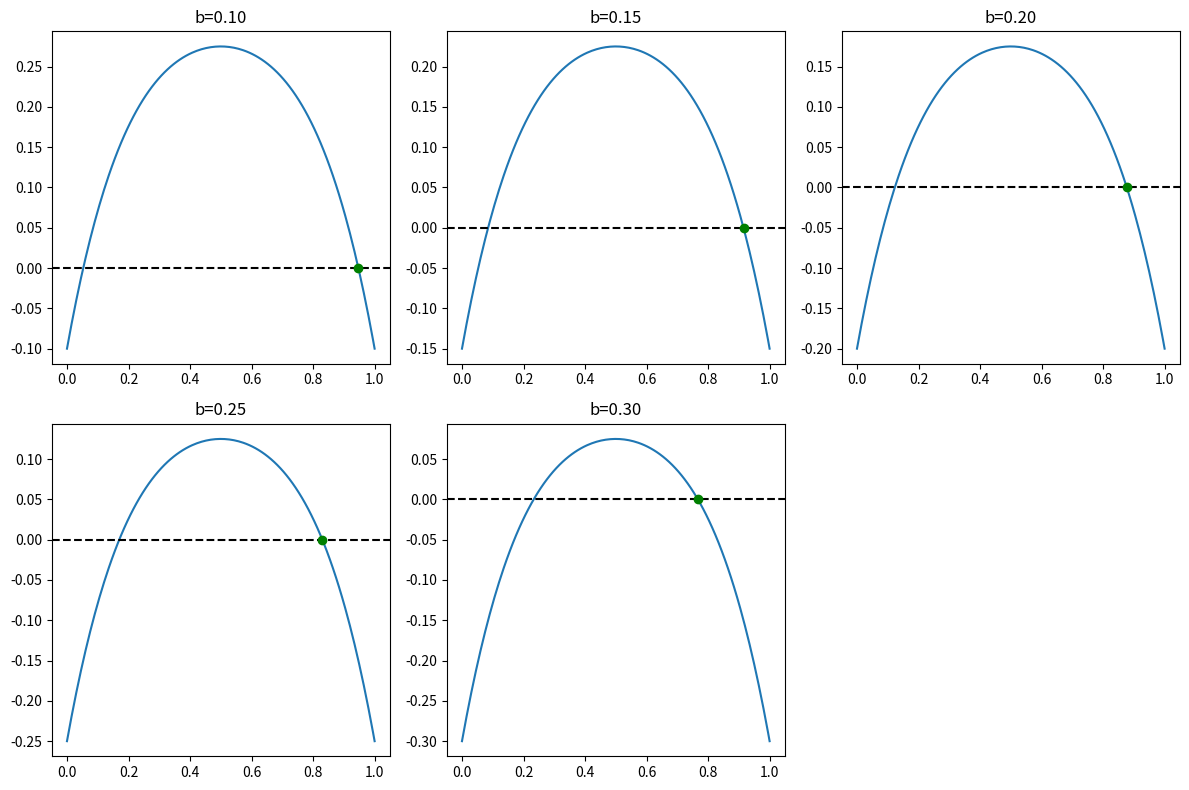
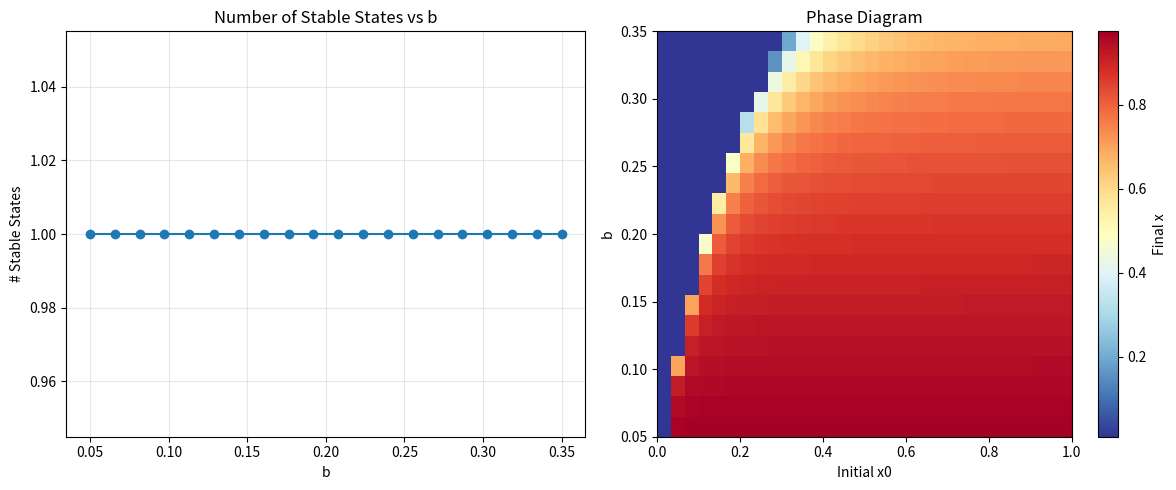

Reproduce these figures in Python, in order.
"""
改进的三稳态模型
================

使用三势阱来产生3个稳定状态
"""

import numpy as np
import matplotlib.pyplot as plt
import os

os.makedirs('F:/hypergraph_bistability/figures/tristability', exist_ok=True)


def triple_well(x, a, b):
    """
    三势阱模型
    F(x) = a * sin(3*pi*x) * (x - 0.5) - b
    
    或者更简单：三余弦
    F(x) = -cos(3*pi*x) - b + c*x
    """
    # 产生三个峰
    return -np.cos(3 * np.pi * x) - b + 0.5 * x


def polynomial_tristability(x, c1, c2, b):
    """
    多项式形式 - 更易控
    F(x) = c1*x*(1-x) + c2*x*(1-x)*(x-0.5)^2 - b
    """
    return c1 * x * (1 - x) + c2 * x * (1 - x) * (x - 0.5)**2 - b


def find_roots(func, x_range, n=1000):
    """找零点"""
    x = np.linspace(x_range[0], x_range[1], n)
    y = func(x)
    
    roots = []
    for i in range(len(x) - 1):
        if y[i] * y[i+1] < 0:
            roots.append((x[i] + x[i+1]) / 2)
    return roots


def check_stability(root, func):
    """检查稳定性"""
    h = 0.001
    d = (func(root + h) - func(root - h)) / (2 * h)
    return d < 0


def scan_parameters():
    """参数扫描找三稳态"""
    print("=" * 60)
    print("Parameter Scan for Tristability")
    print("=" * 60)
    
    found = []
    
    for c1 in np.linspace(0.5, 2.0, 8):
        for c2 in np.linspace(0.5, 3.0, 8):
            for b in np.linspace(0.1, 0.4, 10):
                def F(x):
                    return polynomial_tristability(x, c1, c2, b)
                
                roots = find_roots(F, [0, 1])
                stable_count = sum(1 for r in roots if check_stability(r, F))
                
                if stable_count >= 3:
                    found.append({
                        'c1': c1, 'c2': c2, 'b': b,
                        'stable_count': stable_count,
                        'roots': roots
                    })
    
    print(f"\nFound {len(found)} parameter combinations with 3+ stable states")
    
    if found:
        print("\nFirst example:")
        f = found[0]
        print(f"  c1={f['c1']:.2f}, c2={f['c2']:.2f}, b={f['b']:.2f}")
        print(f"  Stable roots: {f['roots']}")
        
        # 绘制这个例子
        plot_example(f['c1'], f['c2'], f['b'])
    
    return found


def plot_example(c1, c2, b):
    """绘制示例"""
    x = np.linspace(0, 1, 200)
    y = polynomial_tristability(x, c1, c2, b)
    
    roots = find_roots(lambda x: polynomial_tristability(x, c1, c2, b), [0, 1])
    
    plt.figure(figsize=(10, 6))
    plt.plot(x, y, 'b-', linewidth=2)
    plt.axhline(y=0, color='k', linestyle='--')
    
    # 标记稳态点
    for r in roots:
        stable = check_stability(r, lambda x: polynomial_tristability(x, c1, c2, b))
        if stable:
            plt.plot(r, 0, 'go', markersize=12)
        else:
            plt.plot(r, 0, 'rx', markersize=12)
    
    plt.xlabel('x')
    plt.ylabel('F(x)')
    plt.title(f'Tristability: c1={c1:.2f}, c2={c2:.2f}, b={b:.2f}')
    plt.grid(True, alpha=0.3)
    plt.savefig('F:/hypergraph_bistability/figures/tristability/example_tristability.png', dpi=150)
    plt.close()


def simple_tristability():
    """简单测试：固定c1=1, c2=2, 扫描b"""
    print("\n" + "=" * 60)
    print("Simple Scan: c1=1.5, c2=2.5, vary b")
    print("=" * 60)
    
    c1, c2 = 1.5, 2.5
    
    results = []
    for b in np.linspace(0.05, 0.35, 20):
        def F(x):
            return polynomial_tristability(x, c1, c2, b)
        
        roots = find_roots(F, [0, 1])
        stable = [r for r in roots if check_stability(r, F)]
        
        results.append({
            'b': b,
            'n_stable': len(stable),
            'stable': stable
        })
        
        if len(stable) >= 3:
            print(f"\nFound 3+ stable states at b={b:.3f}")
            print(f"  Stable: {stable}")
    
    # 绘图
    plt.figure(figsize=(12, 8))
    
    x = np.linspace(0, 1, 200)
    
    # 画几个b值
    for i, b in enumerate([0.1, 0.15, 0.2, 0.25, 0.3]):
        y = polynomial_tristability(x, c1, c2, b)
        plt.subplot(2, 3, i+1)
        plt.plot(x, y)
        plt.axhline(y=0, color='k', linestyle='--')
        plt.title(f'b={b:.2f}')
        
        # 标记稳态
        def F(x):
            return polynomial_tristability(x, c1, c2, b)
        roots = find_roots(F, [0, 1])
        for r in roots:
            if check_stability(r, F):
                plt.plot(r, 0, 'go')
    
    plt.tight_layout()
    plt.savefig('F:/hypergraph_bistability/figures/tristability/simple_scan.png', dpi=150)
    plt.close()
    
    # 绘制相图
    plt.figure(figsize=(12, 5))
    
    plt.subplot(1, 2, 1)
    bs = [r['b'] for r in results]
    n_stables = [r['n_stable'] for r in results]
    plt.plot(bs, n_stables, 'o-')
    plt.xlabel('b')
    plt.ylabel('# Stable States')
    plt.title('Number of Stable States vs b')
    plt.grid(True, alpha=0.3)
    
    plt.subplot(1, 2, 2)
    # 相图
    b_range = np.linspace(0.05, 0.35, 20)
    x0_range = np.linspace(0.02, 0.98, 30)
    
    final_grid = np.zeros((len(b_range), len(x0_range)))
    
    def simulate(x0, b, steps=50):
        x = x0
        for _ in range(steps):
            F = polynomial_tristability(x, c1, c2, b)
            x = x + 0.1 * F
            x = np.clip(x, 0.01, 0.99)
        return x
    
    for i, b in enumerate(b_range):
        for j, x0 in enumerate(x0_range):
            final_grid[i, j] = simulate(x0, b)
    
    plt.imshow(final_grid, aspect='auto', origin='lower',
               extent=[0, 1, 0.05, 0.35], cmap='RdYlBu_r')
    plt.colorbar(label='Final x')
    plt.xlabel('Initial x0')
    plt.ylabel('b')
    plt.title('Phase Diagram')
    
    plt.tight_layout()
    plt.savefig(r'F:/hypergraph_bistability/figures/tristability/phase_simple.png', dpi=150)
    plt.close()


if __name__ == "__main__":
    # 先做简单扫描
    simple_tristability()
    
    # 再做全参数扫描
    found = scan_parameters()
    
    print("\nDone!")
